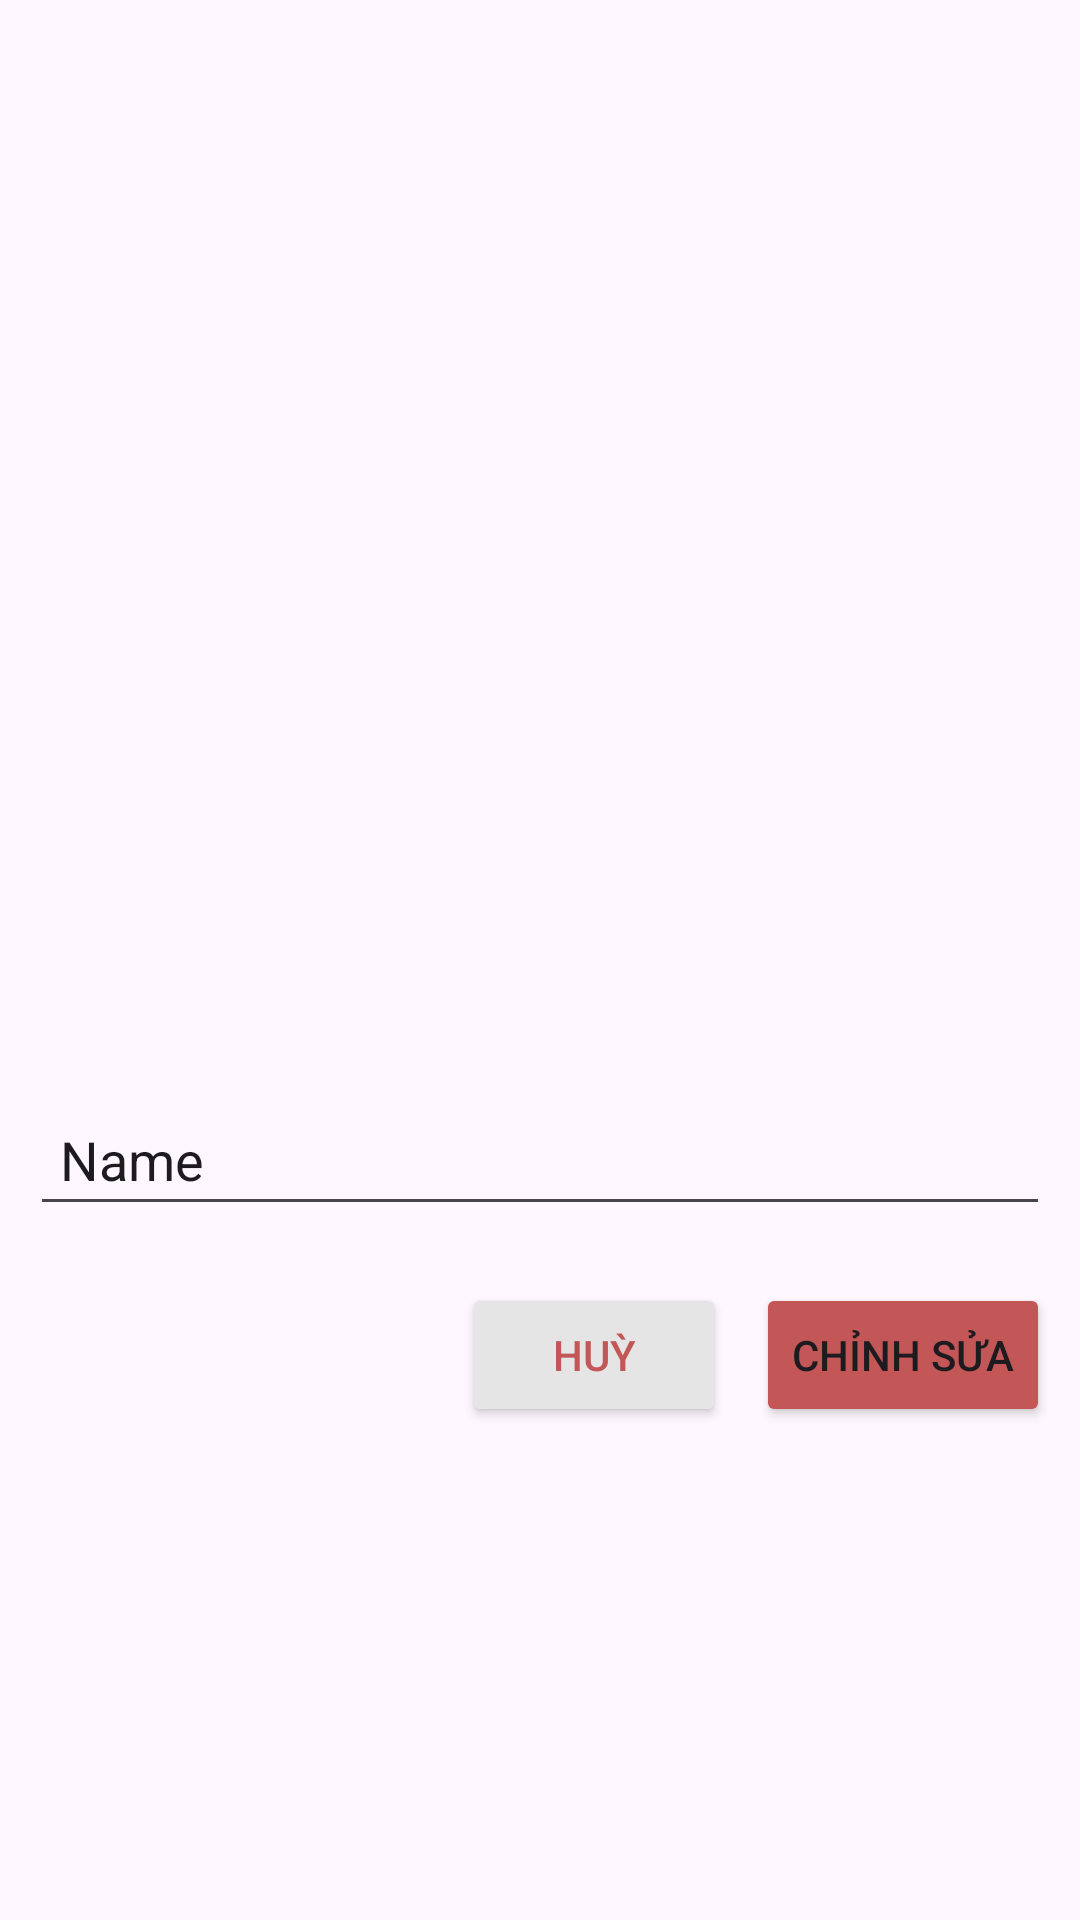

The Android layout XML behind this screen, and the referenced resources:
<!-- AndroidManifest.xml: application theme Theme.Memories -->
<!-- res/layout/edit_album.xml -->
<?xml version="1.0" encoding="utf-8"?>
<androidx.constraintlayout.widget.ConstraintLayout xmlns:android="http://schemas.android.com/apk/res/android"
    xmlns:app="http://schemas.android.com/apk/res-auto"
    xmlns:tools="http://schemas.android.com/tools"
    android:padding="10dp"
    android:layout_width="match_parent"
    android:layout_height="match_parent">

    <LinearLayout
        android:layout_width="match_parent"
        android:layout_height="match_parent"
        android:gravity="center"
        android:orientation="vertical">

        <ImageView
            android:id="@+id/albumImage"
            android:layout_width="200dp"
            android:layout_height="200dp"
            android:scaleType="centerCrop"
            tools:srcCompat="@tools:sample/avatars" />

        <EditText
            android:id="@+id/albumName"
            android:layout_width="match_parent"
            android:layout_height="wrap_content"
            android:padding="10dp"
            android:ems="10"
            android:inputType="text"
            android:text="Name" />
        <TextView
            android:id="@+id/errorAlbumName"
            android:layout_width="match_parent"
            android:layout_height="wrap_content"
            android:layout_marginLeft="10dp"
            android:textColor="@android:color/holo_red_light"/>
        <LinearLayout
            android:layout_width="match_parent"
            android:layout_height="wrap_content"
            android:gravity="end">
            <Button
                android:id="@+id/cancelBtn"
                android:layout_width="wrap_content"
                android:layout_height="wrap_content"
                android:backgroundTint="@color/border"
                android:textColor="@color/primary_button"
                android:layout_marginRight="10dp"
                android:text="Huỳ" />
            <Button
                android:id="@+id/addBtn"
                android:layout_width="wrap_content"
                android:layout_height="wrap_content"
                android:backgroundTint="@color/primary_button"
                android:text="Chỉnh sửa" />
        </LinearLayout>
    </LinearLayout>
</androidx.constraintlayout.widget.ConstraintLayout>
<!-- resources referenced by this layout -->
<resources>
  <color name="border">#E5E5E5</color>
  <color name="primary_button">#C35656</color>
  <style name="Theme.Memories" parent="Base.Theme.Memories" />
  <style name="Base.Theme.Memories" parent="Theme.Material3.DayNight.NoActionBar">
          
           <item name="colorPrimary">@color/primary_button</item>
      </style>
</resources>
